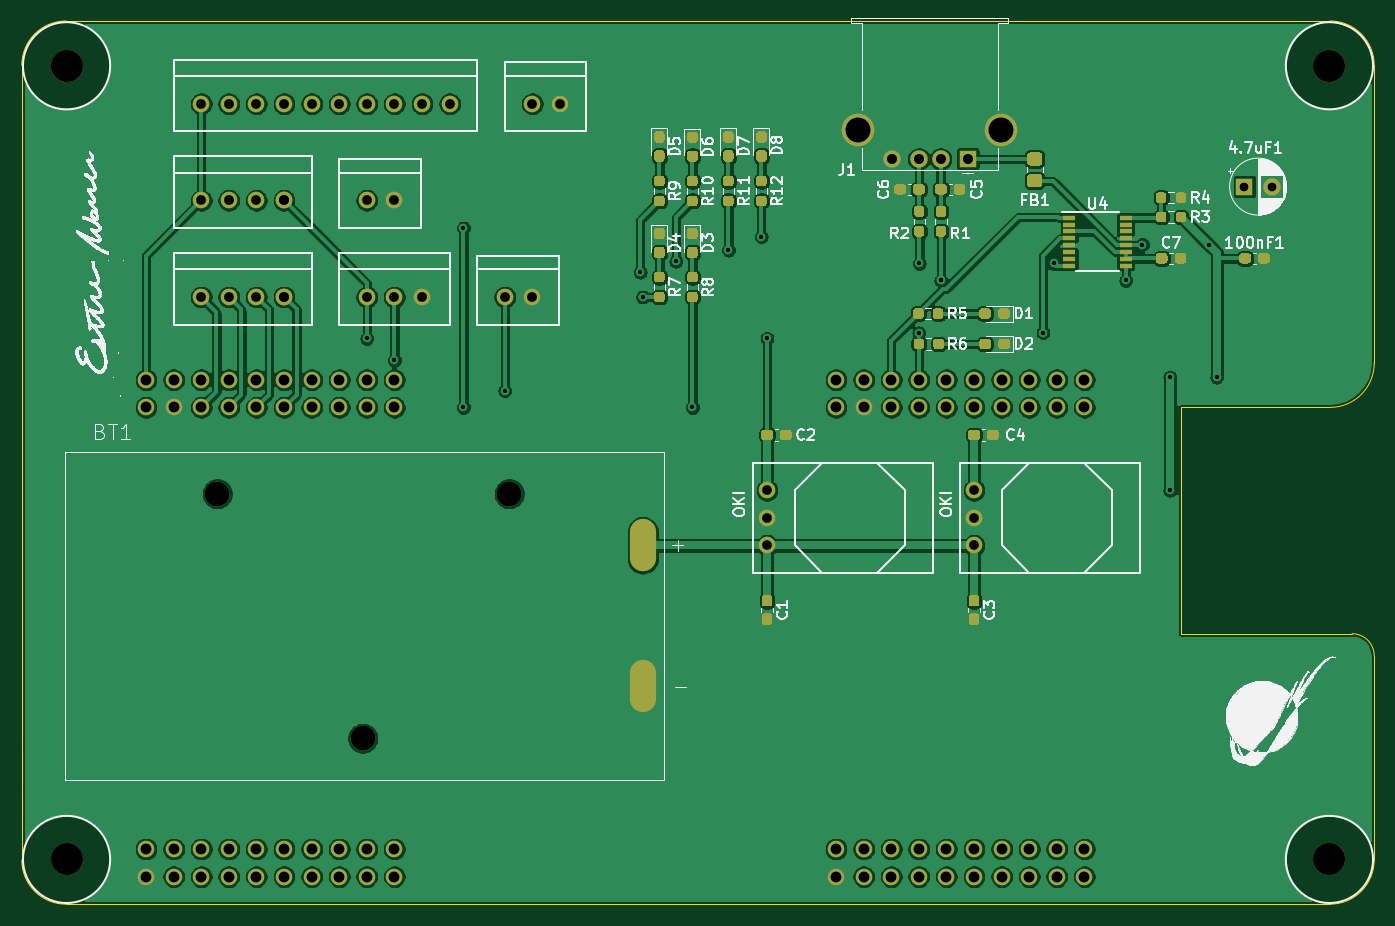
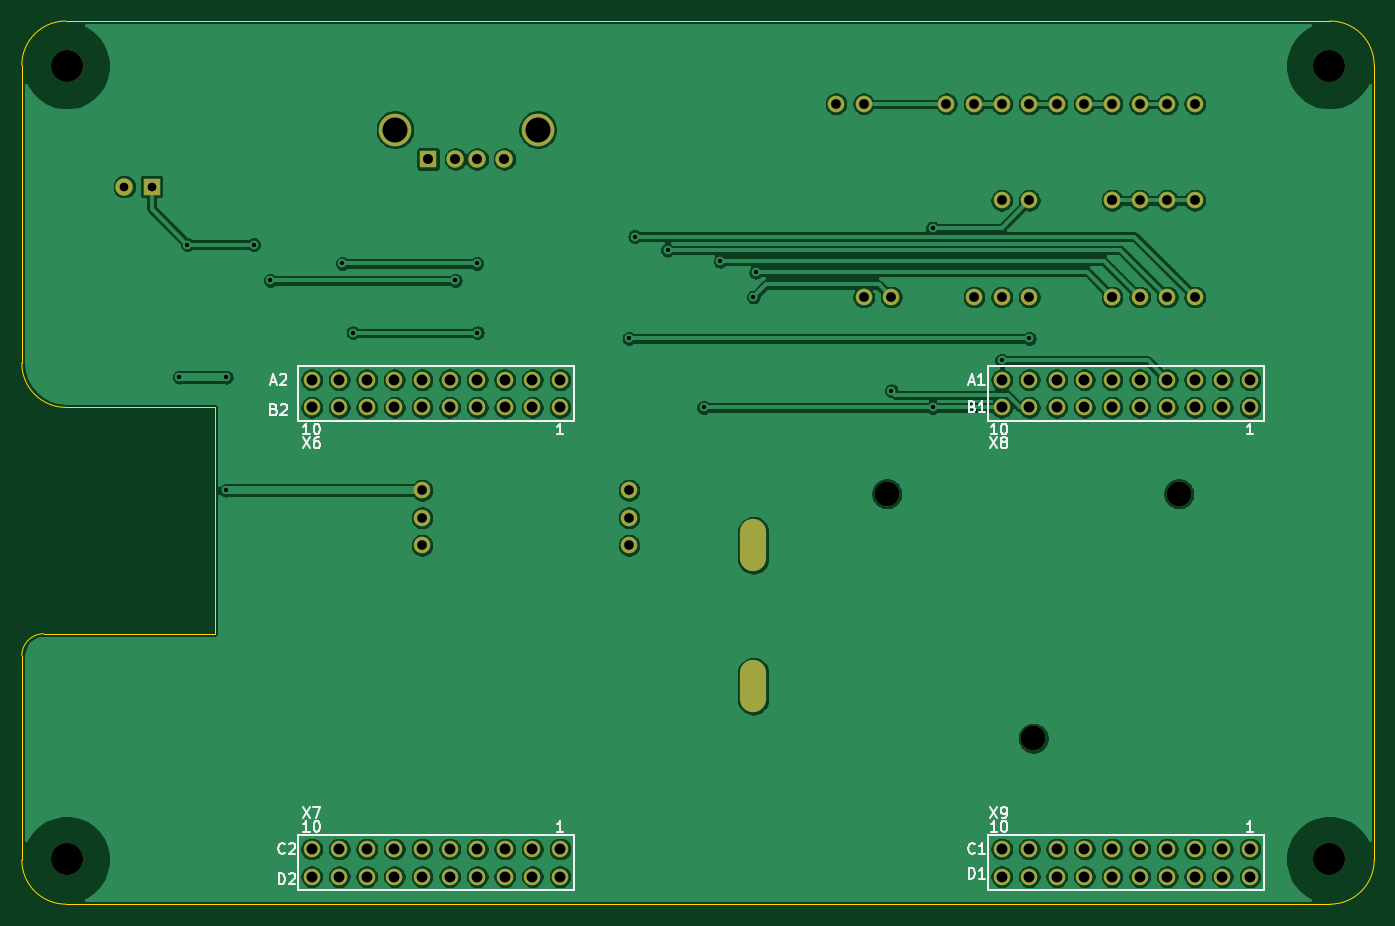
Circuit board: 11 layer files. Board 124.5 x 81.3 mm.
- bottom_copper: 2021_Rev1-B_Cu.gbr (256963 bytes)
- bottom_mask: 2021_Rev1-B_Mask.gbr (4361 bytes)
- paste: 2021_Rev1-B_Paste.gbr (2501 bytes)
- bottom_silk: 2021_Rev1-B_SilkS.gbr (11627 bytes)
- outline: 2021_Rev1-Edge_Cuts.gbr (1568 bytes)
- top_copper: 2021_Rev1-F_Cu.gbr (331655 bytes)
- top_mask: 2021_Rev1-F_Mask.gbr (24988 bytes)
- paste: 2021_Rev1-F_Paste.gbr (21087 bytes)
- top_silk: 2021_Rev1-F_SilkS.gbr (246160 bytes)
- drill: 2021_Rev1-NPTH.drl (401 bytes)
- drill: 2021_Rev1-PTH.drl (2233 bytes)

=== bottom_copper: 2021_Rev1-B_Cu.gbr (256963 bytes, source omitted) ===
=== bottom_mask: 2021_Rev1-B_Mask.gbr ===
%TF.GenerationSoftware,KiCad,Pcbnew,(5.1.7)-1*%
%TF.CreationDate,2020-11-30T14:39:19-06:00*%
%TF.ProjectId,2021_Rev1,32303231-5f52-4657-9631-2e6b69636164,rev?*%
%TF.SameCoordinates,Original*%
%TF.FileFunction,Soldermask,Bot*%
%TF.FilePolarity,Negative*%
%FSLAX46Y46*%
G04 Gerber Fmt 4.6, Leading zero omitted, Abs format (unit mm)*
G04 Created by KiCad (PCBNEW (5.1.7)-1) date 2020-11-30 14:39:19*
%MOMM*%
%LPD*%
G01*
G04 APERTURE LIST*
%ADD10C,2.946400*%
%ADD11C,1.520000*%
%ADD12C,2.286000*%
%ADD13O,2.410000X4.820000*%
%ADD14C,1.524000*%
%ADD15C,2.999999*%
%ADD16R,1.600000X1.600000*%
%ADD17C,1.600000*%
G04 APERTURE END LIST*
D10*
%TO.C,REF\u002A\u002A*%
X1016960120Y240990120D03*
%TD*%
%TO.C,REF\u002A\u002A*%
X1016960120Y167949880D03*
%TD*%
%TO.C,REF\u002A\u002A*%
X900739880Y167949880D03*
%TD*%
%TO.C,REF\u002A\u002A*%
X900739880Y240990120D03*
%TD*%
D11*
%TO.C,U1*%
X971550000Y212090000D03*
X994410000Y166370000D03*
X991870000Y166370000D03*
X984250000Y166370000D03*
X981710000Y209550000D03*
X986790000Y166370000D03*
X989330000Y166370000D03*
X986790000Y212090000D03*
X991870000Y209550000D03*
X981710000Y166370000D03*
X979170000Y166370000D03*
X991870000Y212090000D03*
X986790000Y209550000D03*
X984250000Y209550000D03*
X971550000Y209550000D03*
X974090000Y209550000D03*
X976630000Y209550000D03*
X979170000Y209550000D03*
X989330000Y209550000D03*
X994410000Y209550000D03*
X974090000Y212090000D03*
X976630000Y212090000D03*
X979170000Y212090000D03*
X981710000Y212090000D03*
X984250000Y212090000D03*
X989330000Y212090000D03*
X994410000Y212090000D03*
X971550000Y168910000D03*
X974090000Y168910000D03*
X976630000Y168910000D03*
X979170000Y168910000D03*
X981710000Y168910000D03*
X984250000Y168910000D03*
X986790000Y168910000D03*
X989330000Y168910000D03*
X991870000Y168910000D03*
X994410000Y168910000D03*
X971550000Y166370000D03*
X974090000Y166370000D03*
X976630000Y166370000D03*
X908050000Y209550000D03*
X910590000Y209550000D03*
X913130000Y209550000D03*
X915670000Y209550000D03*
X918210000Y209550000D03*
X920750000Y209550000D03*
X923290000Y209550000D03*
X925830000Y209550000D03*
X928370000Y209550000D03*
X930910000Y209550000D03*
X908050000Y212090000D03*
X910590000Y212090000D03*
X913130000Y212090000D03*
X915670000Y212090000D03*
X918210000Y212090000D03*
X920750000Y212090000D03*
X923290000Y212090000D03*
X925830000Y212090000D03*
X928370000Y212090000D03*
X930910000Y212090000D03*
X908050000Y168910000D03*
X910590000Y168910000D03*
X913130000Y168910000D03*
X915670000Y168910000D03*
X918210000Y168910000D03*
X920750000Y168910000D03*
X923290000Y168910000D03*
X925830000Y168910000D03*
X928370000Y168910000D03*
X930910000Y168910000D03*
X908050000Y166370000D03*
X910590000Y166370000D03*
X913130000Y166370000D03*
X915670000Y166370000D03*
X918210000Y166370000D03*
X920750000Y166370000D03*
X923290000Y166370000D03*
X925830000Y166370000D03*
X928370000Y166370000D03*
X930910000Y166370000D03*
%TD*%
D12*
%TO.C,BT1*%
X927989000Y179095400D03*
X914603200Y201599800D03*
X941476400Y201599800D03*
D13*
X953770000Y183896000D03*
X953770000Y196850000D03*
%TD*%
D14*
%TO.C,Conn2*%
X913130000Y219710000D03*
X915670000Y219710000D03*
X918210000Y219710000D03*
X920750000Y219710000D03*
X920750000Y219710000D03*
%TD*%
%TO.C,Conn3*%
X920750000Y228600000D03*
X920750000Y228600000D03*
X918210000Y228600000D03*
X915670000Y228600000D03*
X913130000Y228600000D03*
%TD*%
%TO.C,Conn4*%
X930910000Y228600000D03*
X928370000Y228600000D03*
%TD*%
%TO.C,Conn5*%
X941070000Y219710000D03*
X943610000Y219710000D03*
%TD*%
%TO.C,Conn6*%
X913130000Y237490000D03*
X915670000Y237490000D03*
X918210000Y237490000D03*
X920750000Y237490000D03*
X923290000Y237490000D03*
X925830000Y237490000D03*
X928370000Y237490000D03*
X930910000Y237490000D03*
X933450000Y237490000D03*
X935990000Y237490000D03*
%TD*%
%TO.C,Conn7*%
X943610000Y237490000D03*
X946150000Y237490000D03*
%TD*%
%TO.C,Conn8*%
X928370000Y219710000D03*
X930910000Y219710000D03*
X933450000Y219710000D03*
%TD*%
D15*
%TO.C,J1*%
X973600000Y235120000D03*
X986740000Y235120000D03*
D16*
X983670000Y232410000D03*
D17*
X981170000Y232410000D03*
X979170000Y232410000D03*
X976670000Y232410000D03*
%TD*%
D14*
%TO.C,U2*%
X965200000Y201930000D03*
X965200000Y199390000D03*
X965200000Y196850000D03*
%TD*%
%TO.C,U3*%
X984250000Y196850000D03*
X984250000Y199390000D03*
X984250000Y201930000D03*
%TD*%
D16*
%TO.C,4.7uF1*%
X1009142000Y229870000D03*
D17*
X1011642000Y229870000D03*
%TD*%
M02*

=== paste: 2021_Rev1-B_Paste.gbr ===
%TF.GenerationSoftware,KiCad,Pcbnew,(5.1.7)-1*%
%TF.CreationDate,2020-11-30T14:39:19-06:00*%
%TF.ProjectId,2021_Rev1,32303231-5f52-4657-9631-2e6b69636164,rev?*%
%TF.SameCoordinates,Original*%
%TF.FileFunction,Paste,Bot*%
%TF.FilePolarity,Positive*%
%FSLAX46Y46*%
G04 Gerber Fmt 4.6, Leading zero omitted, Abs format (unit mm)*
G04 Created by KiCad (PCBNEW (5.1.7)-1) date 2020-11-30 14:39:19*
%MOMM*%
%LPD*%
G01*
G04 APERTURE LIST*
%ADD10C,1.520000*%
G04 APERTURE END LIST*
D10*
%TO.C,U1*%
X971550000Y212090000D03*
X994410000Y166370000D03*
X991870000Y166370000D03*
X984250000Y166370000D03*
X981710000Y209550000D03*
X986790000Y166370000D03*
X989330000Y166370000D03*
X986790000Y212090000D03*
X991870000Y209550000D03*
X981710000Y166370000D03*
X979170000Y166370000D03*
X991870000Y212090000D03*
X986790000Y209550000D03*
X984250000Y209550000D03*
X971550000Y209550000D03*
X974090000Y209550000D03*
X976630000Y209550000D03*
X979170000Y209550000D03*
X989330000Y209550000D03*
X994410000Y209550000D03*
X974090000Y212090000D03*
X976630000Y212090000D03*
X979170000Y212090000D03*
X981710000Y212090000D03*
X984250000Y212090000D03*
X989330000Y212090000D03*
X994410000Y212090000D03*
X971550000Y168910000D03*
X974090000Y168910000D03*
X976630000Y168910000D03*
X979170000Y168910000D03*
X981710000Y168910000D03*
X984250000Y168910000D03*
X986790000Y168910000D03*
X989330000Y168910000D03*
X991870000Y168910000D03*
X994410000Y168910000D03*
X971550000Y166370000D03*
X974090000Y166370000D03*
X976630000Y166370000D03*
X908050000Y209550000D03*
X910590000Y209550000D03*
X913130000Y209550000D03*
X915670000Y209550000D03*
X918210000Y209550000D03*
X920750000Y209550000D03*
X923290000Y209550000D03*
X925830000Y209550000D03*
X928370000Y209550000D03*
X930910000Y209550000D03*
X908050000Y212090000D03*
X910590000Y212090000D03*
X913130000Y212090000D03*
X915670000Y212090000D03*
X918210000Y212090000D03*
X920750000Y212090000D03*
X923290000Y212090000D03*
X925830000Y212090000D03*
X928370000Y212090000D03*
X930910000Y212090000D03*
X908050000Y168910000D03*
X910590000Y168910000D03*
X913130000Y168910000D03*
X915670000Y168910000D03*
X918210000Y168910000D03*
X920750000Y168910000D03*
X923290000Y168910000D03*
X925830000Y168910000D03*
X928370000Y168910000D03*
X930910000Y168910000D03*
X908050000Y166370000D03*
X910590000Y166370000D03*
X913130000Y166370000D03*
X915670000Y166370000D03*
X918210000Y166370000D03*
X920750000Y166370000D03*
X923290000Y166370000D03*
X925830000Y166370000D03*
X928370000Y166370000D03*
X930910000Y166370000D03*
%TD*%
M02*

=== bottom_silk: 2021_Rev1-B_SilkS.gbr (11627 bytes, source omitted) ===
=== outline: 2021_Rev1-Edge_Cuts.gbr ===
%TF.GenerationSoftware,KiCad,Pcbnew,(5.1.7)-1*%
%TF.CreationDate,2020-11-30T14:39:19-06:00*%
%TF.ProjectId,2021_Rev1,32303231-5f52-4657-9631-2e6b69636164,rev?*%
%TF.SameCoordinates,Original*%
%TF.FileFunction,Profile,NP*%
%FSLAX46Y46*%
G04 Gerber Fmt 4.6, Leading zero omitted, Abs format (unit mm)*
G04 Created by KiCad (PCBNEW (5.1.7)-1) date 2020-11-30 14:39:19*
%MOMM*%
%LPD*%
G01*
G04 APERTURE LIST*
%TA.AperFunction,Profile*%
%ADD10C,0.050000*%
%TD*%
G04 APERTURE END LIST*
D10*
X896620000Y178562000D02*
X896620000Y174498000D01*
X1021080000Y178562000D02*
X1021080000Y174498000D01*
X896620000Y241046000D02*
G75*
G02*
X900684000Y245110000I4064000J0D01*
G01*
X1017016000Y245110000D02*
G75*
G02*
X1021080000Y241046000I0J-4064000D01*
G01*
X1021080000Y213614000D02*
G75*
G02*
X1017016000Y209550000I-4064000J0D01*
G01*
X900684000Y163830000D02*
G75*
G02*
X896620000Y167894000I0J4064000D01*
G01*
X1021080000Y167894000D02*
G75*
G02*
X1017016000Y163830000I-4064000J0D01*
G01*
X1021080000Y174498000D02*
X1021080000Y167894000D01*
X1003300000Y188722000D02*
X1019048000Y188722000D01*
X1003300000Y209550000D02*
X1003300000Y188722000D01*
X1017016000Y209550000D02*
X1003300000Y209550000D01*
X1021080000Y241046000D02*
X1021080000Y213614000D01*
X900684000Y245110000D02*
X1017016000Y245110000D01*
X896620000Y178562000D02*
X896620000Y241046000D01*
X896620000Y167894000D02*
X896620000Y174498000D01*
X1017016000Y163830000D02*
X900684000Y163830000D01*
X1021080000Y186690000D02*
X1021080000Y178562000D01*
X1019048000Y188722000D02*
G75*
G02*
X1021080000Y186690000I0J-2032000D01*
G01*
M02*

=== top_copper: 2021_Rev1-F_Cu.gbr (331655 bytes, source omitted) ===
=== top_mask: 2021_Rev1-F_Mask.gbr (24988 bytes, source omitted) ===
=== paste: 2021_Rev1-F_Paste.gbr (21087 bytes, source omitted) ===
=== top_silk: 2021_Rev1-F_SilkS.gbr (246160 bytes, source omitted) ===
=== drill: 2021_Rev1-NPTH.drl ===
M48
; DRILL file {KiCad (5.1.7)-1} date 11/30/20 14:41:29
; FORMAT={-:-/ absolute / inch / decimal}
; #@! TF.CreationDate,2020-11-30T14:41:29-06:00
; #@! TF.GenerationSoftware,Kicad,Pcbnew,(5.1.7)-1
; #@! TF.FileFunction,NonPlated,1,2,NPTH
FMAT,2
INCH
T1C0.0900
T2C0.1160
%
G90
G05
T1
X36.008Y7.937
X36.535Y7.051
X37.066Y7.937
T2
X35.4622Y6.6122
X40.0378Y6.6122
X40.0378Y9.4878
X35.4622Y9.4878
T0
M30

=== drill: 2021_Rev1-PTH.drl ===
M48
; DRILL file {KiCad (5.1.7)-1} date 11/30/20 14:41:29
; FORMAT={-:-/ absolute / inch / decimal}
; #@! TF.CreationDate,2020-11-30T14:41:29-06:00
; #@! TF.GenerationSoftware,Kicad,Pcbnew,(5.1.7)-1
; #@! TF.FileFunction,Plated,1,2,PTH
FMAT,2
INCH
T1C0.0157
T2C0.0260
T3C0.0315
T4C0.0350
T5C0.0354
T6C0.0362
T7C0.0394
T8C0.0906
%
G90
G05
T1
X36.55Y8.5
X36.65Y8.42
X36.9Y8.9
X36.9Y8.25
X37.05Y8.31
X37.54Y8.74
X37.55Y8.65
X37.67Y8.78
X37.73Y8.25
X37.86Y8.82
X37.9789Y8.8689
X38.0Y8.5
X38.55Y8.52
X38.5519Y8.7719
X38.63Y8.71
X38.63Y8.71
X39.0Y8.52
X39.0381Y8.7719
X39.3Y8.71
X39.36Y8.84
X39.46Y8.36
X39.46Y7.95
X39.6Y8.84
X39.63Y8.36
T3
X39.73Y9.05
X39.8284Y9.05
T4
X38.75Y7.95
X38.75Y7.85
X38.75Y7.75
X38.0Y7.95
X38.0Y7.85
X38.0Y7.75
T5
X36.55Y8.65
X36.65Y8.65
X36.75Y8.65
X35.95Y9.35
X36.05Y9.35
X36.15Y9.35
X36.25Y9.35
X36.35Y9.35
X36.45Y9.35
X36.55Y9.35
X36.65Y9.35
X36.75Y9.35
X36.85Y9.35
X37.05Y8.65
X37.15Y8.65
X35.95Y8.65
X36.05Y8.65
X36.15Y8.65
X36.25Y8.65
X36.25Y8.65
X35.95Y9.0
X36.05Y9.0
X36.15Y9.0
X36.25Y9.0
X36.25Y9.0
X36.55Y9.0
X36.65Y9.0
X37.15Y9.35
X37.25Y9.35
T6
X38.4516Y9.15
X38.55Y9.15
X38.6287Y9.15
X38.7272Y9.15
T7
X35.75Y8.35
X35.75Y8.25
X35.75Y6.65
X35.75Y6.55
X35.85Y8.35
X35.85Y8.25
X35.85Y6.65
X35.85Y6.55
X35.95Y8.35
X35.95Y8.25
X35.95Y6.65
X35.95Y6.55
X36.05Y8.35
X36.05Y8.25
X36.05Y6.65
X36.05Y6.55
X36.15Y8.35
X36.15Y8.25
X36.15Y6.65
X36.15Y6.55
X36.25Y8.35
X36.25Y8.25
X36.25Y6.65
X36.25Y6.55
X36.35Y8.35
X36.35Y8.25
X36.35Y6.65
X36.35Y6.55
X36.45Y8.35
X36.45Y8.25
X36.45Y6.65
X36.45Y6.55
X36.55Y8.35
X36.55Y8.25
X36.55Y6.65
X36.55Y6.55
X36.65Y8.35
X36.65Y8.25
X36.65Y6.65
X36.65Y6.55
X38.25Y8.35
X38.25Y8.25
X38.25Y6.65
X38.25Y6.55
X38.35Y8.35
X38.35Y8.25
X38.35Y6.65
X38.35Y6.55
X38.45Y8.35
X38.45Y8.25
X38.45Y6.65
X38.45Y6.55
X38.55Y8.35
X38.55Y8.25
X38.55Y6.65
X38.55Y6.55
X38.65Y8.35
X38.65Y8.25
X38.65Y6.65
X38.65Y6.55
X38.75Y8.35
X38.75Y8.25
X38.75Y6.65
X38.75Y6.55
X38.85Y8.35
X38.85Y8.25
X38.85Y6.65
X38.85Y6.55
X38.95Y8.35
X38.95Y8.25
X38.95Y6.65
X38.95Y6.55
X39.05Y8.35
X39.05Y8.25
X39.05Y6.65
X39.05Y6.55
X39.15Y8.35
X39.15Y8.25
X39.15Y6.65
X39.15Y6.55
T8
X38.3307Y9.2567
X38.848Y9.2567
T2
G00X37.55Y7.7745
M15
G01X37.55Y7.7255
M16
G05
G00X37.55Y7.2645
M15
G01X37.55Y7.2155
M16
G05
T0
M30

